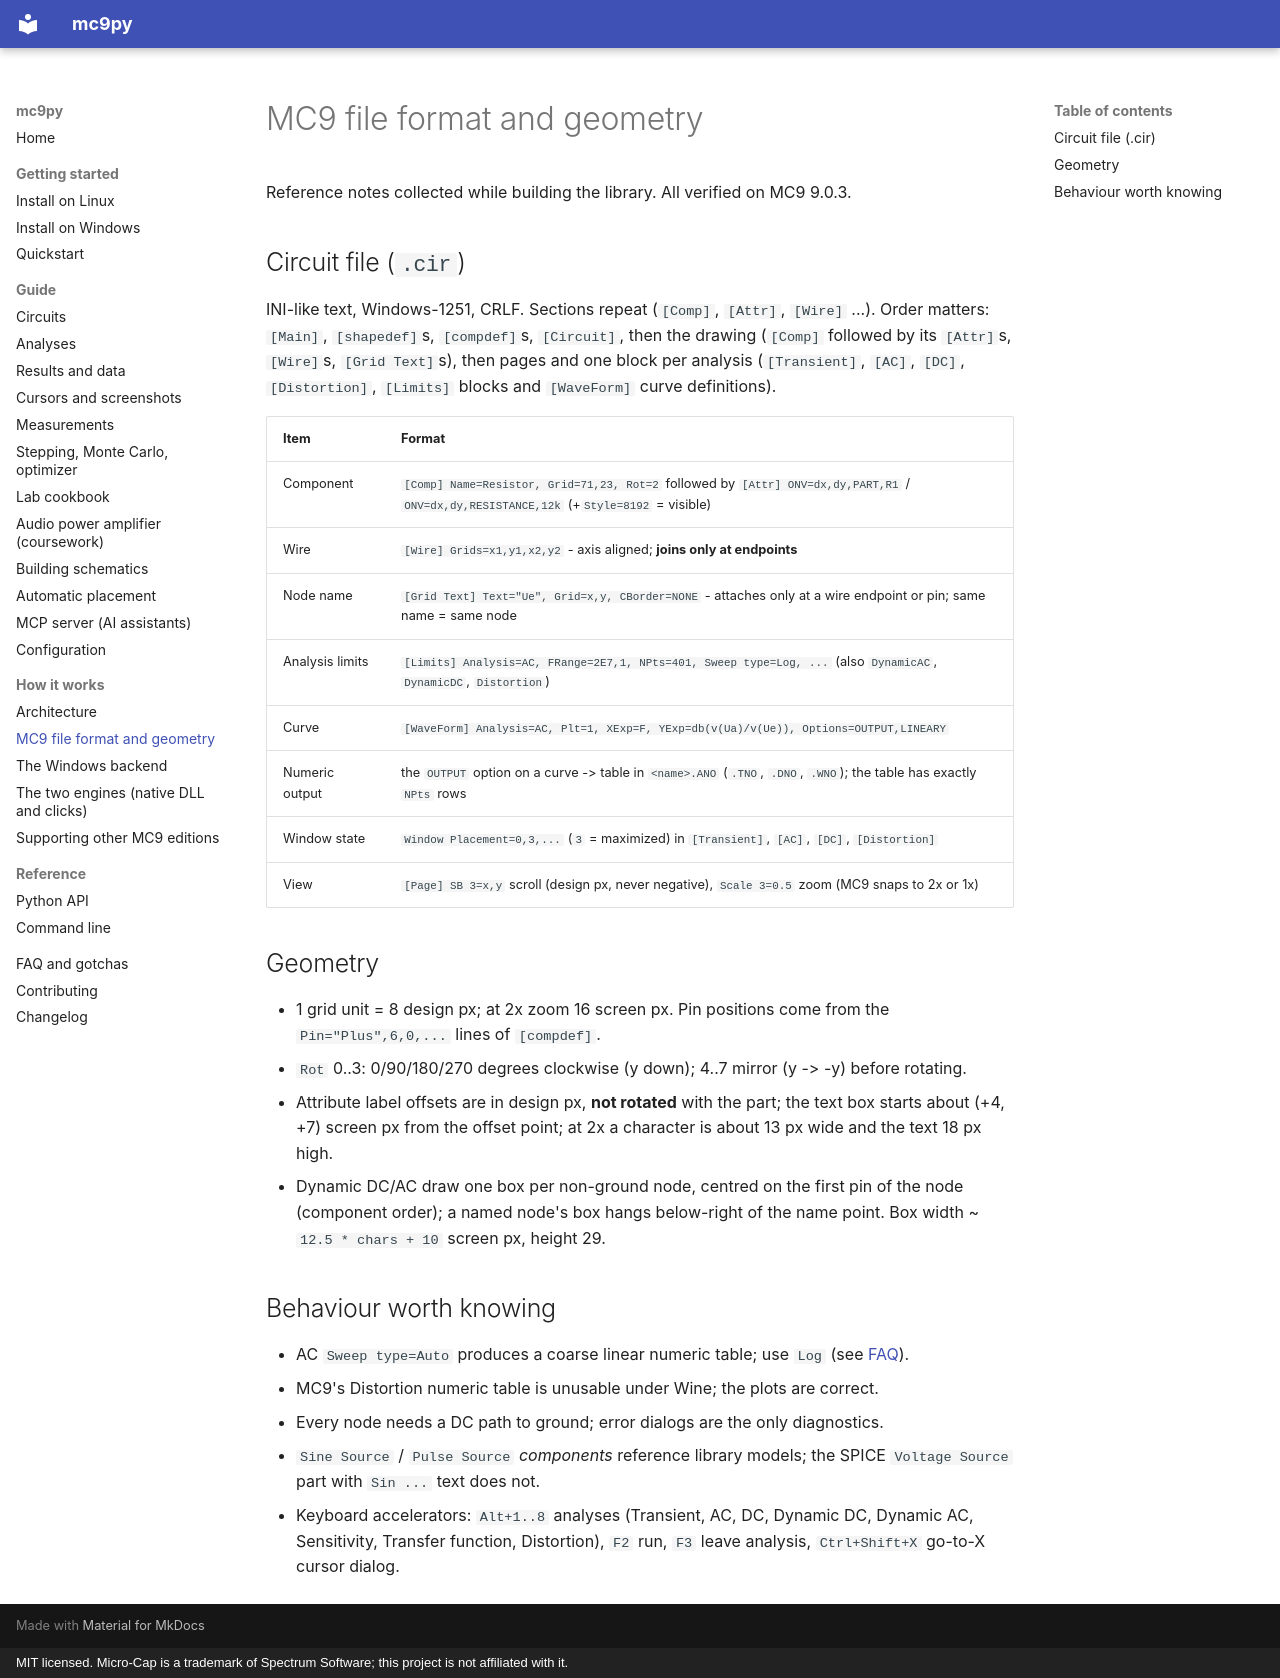

repository: DontforgetAntaiku/mc9py · page: internals/mc9-notes/index.html · generator: mkdocs · copyright: MIT licensed. Micro-Cap is a trademark of Spectrum Software; this project is not affiliated with it.

# MC9 file format and geometry

Reference notes collected while building the library. All verified on MC9 9.0.3.

## Circuit file (`.cir`)

INI-like text, Windows-1251, CRLF. Sections repeat (`[Comp]`, `[Attr]`, `[Wire]` ...). Order matters: `[Main]`, `[shapedef]`s,
`[compdef]`s, `[Circuit]`, then the drawing (`[Comp]` followed by its `[Attr]`s, `[Wire]`s, `[Grid Text]`s), then pages and one block per
analysis (`[Transient]`, `[AC]`, `[DC]`, `[Distortion]`, `[Limits]` blocks and `[WaveForm]` curve definitions).

| Item | Format |
|---|---|
| Component | `[Comp] Name=Resistor, Grid=71,23, Rot=2` followed by `[Attr] ONV=dx,dy,PART,R1` / `ONV=dx,dy,RESISTANCE,12k` (+`Style=8192` = visible) |
| Wire | `[Wire] Grids=x1,y1,x2,y2` - axis aligned; **joins only at endpoints** |
| Node name | `[Grid Text] Text="Ue", Grid=x,y, CBorder=NONE` - attaches only at a wire endpoint or pin; same name = same node |
| Analysis limits | `[Limits] Analysis=AC, FRange=2E7,1, NPts=401, Sweep type=Log, ...` (also `DynamicAC`, `DynamicDC`, `Distortion`) |
| Curve | `[WaveForm] Analysis=AC, Plt=1, XExp=F, YExp=db(v(Ua)/v(Ue)), Options=OUTPUT,LINEARY` |
| Numeric output | the `OUTPUT` option on a curve -> table in `<name>.ANO` (`.TNO`, `.DNO`, `.WNO`); the table has exactly `NPts` rows |
| Window state | `Window Placement=0,3,...` (`3` = maximized) in `[Transient]`, `[AC]`, `[DC]`, `[Distortion]` |
| View | `[Page] SB 3=x,y` scroll (design px, never negative), `Scale 3=0.5` zoom (MC9 snaps to 2x or 1x) |

## Geometry

- 1 grid unit = 8 design px; at 2x zoom 16 screen px. Pin positions come from the `Pin="Plus",6,0,...` lines of `[compdef]`.
- `Rot` 0..3: 0/90/180/270 degrees clockwise (y down); 4..7 mirror (y -> -y) before rotating.
- Attribute label offsets are in design px, **not rotated** with the part; the text box starts about (+4, +7) screen px from the
  offset point; at 2x a character is about 13 px wide and the text 18 px high.
- Dynamic DC/AC draw one box per non-ground node, centred on the first pin of the node (component order); a named node's box hangs
  below-right of the name point. Box width ~ `12.5 * chars + 10` screen px, height 29.

## Behaviour worth knowing

- AC `Sweep type=Auto` produces a coarse linear numeric table; use `Log` (see [FAQ](../faq.md)).
- MC9's Distortion numeric table is unusable under Wine; the plots are correct.
- Every node needs a DC path to ground; error dialogs are the only diagnostics.
- `Sine Source` / `Pulse Source` *components* reference library models; the SPICE `Voltage Source` part with `Sin ...` text does not.
- Keyboard accelerators: `Alt+1..8` analyses (Transient, AC, DC, Dynamic DC, Dynamic AC, Sensitivity, Transfer function, Distortion),
  `F2` run, `F3` leave analysis, `Ctrl+Shift+X` go-to-X cursor dialog.
